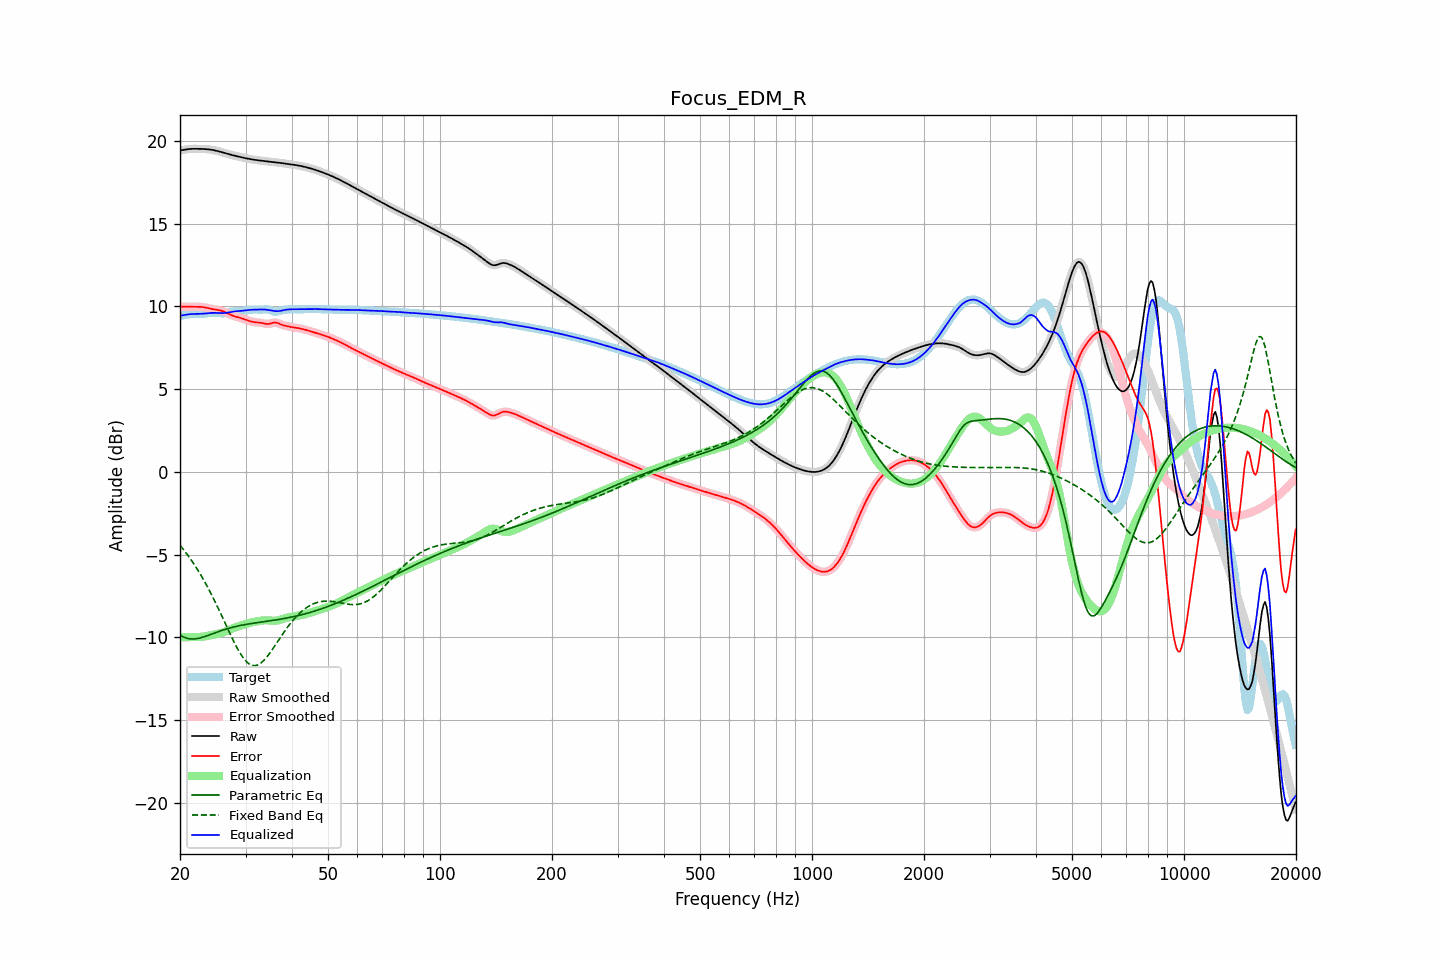

Data behind this chart, as committed beside it:
frequency, raw, error, smoothed, error_smoothed, equalization, parametric_eq, fixed_band_eq, equalized_raw, equalized_smoothed, target
20.00, 19.43, 9.99, 19.42, 9.99, -9.99, -9.86, -4.44, 9.43, 9.43, 9.43
20.20, 19.44, 9.99, 19.44, 9.99, -9.99, -9.91, -4.55, 9.45, 9.45, 9.45
20.40, 19.45, 9.99, 19.46, 9.99, -9.99, -9.97, -4.67, 9.47, 9.47, 9.47
20.61, 19.47, 9.99, 19.47, 9.99, -9.99, -10.01, -4.80, 9.48, 9.48, 9.49
20.81, 19.49, 9.99, 19.49, 9.98, -9.99, -10.04, -4.92, 9.50, 9.50, 9.50
21.02, 19.50, 9.98, 19.50, 9.98, -9.98, -10.06, -5.06, 9.52, 9.52, 9.52
21.23, 19.51, 9.98, 19.51, 9.98, -9.98, -10.08, -5.19, 9.53, 9.53, 9.53
21.44, 19.52, 9.98, 19.52, 9.98, -9.98, -10.09, -5.33, 9.54, 9.54, 9.54
21.66, 19.52, 9.98, 19.52, 9.98, -9.98, -10.10, -5.47, 9.54, 9.54, 9.54
21.87, 19.52, 9.98, 19.52, 9.98, -9.98, -10.09, -5.62, 9.54, 9.54, 9.55
22.09, 19.52, 9.98, 19.52, 9.98, -9.98, -10.08, -5.76, 9.54, 9.54, 9.55
22.31, 19.52, 9.98, 19.52, 9.98, -9.98, -10.06, -5.92, 9.54, 9.54, 9.54
22.54, 19.52, 9.98, 19.52, 9.98, -9.97, -10.05, -6.08, 9.55, 9.55, 9.54
22.76, 19.52, 9.97, 19.52, 9.97, -9.97, -10.02, -6.24, 9.55, 9.55, 9.55
22.99, 19.52, 9.96, 19.52, 9.96, -9.96, -9.99, -6.40, 9.56, 9.56, 9.55
23.22, 19.51, 9.95, 19.51, 9.95, -9.94, -9.96, -6.58, 9.57, 9.57, 9.56
23.45, 19.51, 9.93, 19.51, 9.93, -9.93, -9.93, -6.75, 9.58, 9.58, 9.58
23.69, 19.50, 9.91, 19.50, 9.91, -9.91, -9.90, -6.93, 9.59, 9.59, 9.59
23.92, 19.49, 9.89, 19.49, 9.89, -9.89, -9.86, -7.11, 9.60, 9.60, 9.60
24.16, 19.48, 9.86, 19.48, 9.86, -9.87, -9.82, -7.30, 9.61, 9.61, 9.61
24.40, 19.46, 9.84, 19.46, 9.84, -9.85, -9.79, -7.49, 9.61, 9.61, 9.62
24.65, 19.44, 9.82, 19.44, 9.82, -9.83, -9.75, -7.68, 9.61, 9.61, 9.62
24.89, 19.42, 9.81, 19.42, 9.81, -9.81, -9.72, -7.88, 9.61, 9.61, 9.62
25.14, 19.40, 9.79, 19.40, 9.79, -9.79, -9.68, -8.08, 9.60, 9.61, 9.61
25.39, 19.37, 9.78, 19.37, 9.78, -9.77, -9.64, -8.28, 9.60, 9.60, 9.60
25.65, 19.35, 9.76, 19.35, 9.76, -9.75, -9.61, -8.49, 9.60, 9.60, 9.59
25.91, 19.32, 9.73, 19.32, 9.73, -9.72, -9.58, -8.70, 9.59, 9.59, 9.59
26.16, 19.29, 9.70, 19.29, 9.70, -9.69, -9.55, -8.91, 9.60, 9.60, 9.59
26.43, 19.26, 9.66, 19.26, 9.66, -9.65, -9.51, -9.12, 9.60, 9.61, 9.60
26.69, 19.23, 9.62, 19.23, 9.62, -9.61, -9.49, -9.33, 9.62, 9.62, 9.61
26.96, 19.20, 9.57, 19.20, 9.57, -9.57, -9.46, -9.54, 9.63, 9.63, 9.63
27.23, 19.18, 9.52, 19.18, 9.52, -9.53, -9.43, -9.75, 9.65, 9.65, 9.66
27.50, 19.15, 9.47, 19.15, 9.47, -9.48, -9.40, -9.95, 9.67, 9.67, 9.68
27.77, 19.13, 9.43, 19.13, 9.44, -9.45, -9.38, -10.15, 9.68, 9.68, 9.69
28.05, 19.11, 9.40, 19.11, 9.40, -9.41, -9.35, -10.35, 9.70, 9.70, 9.71
28.33, 19.08, 9.37, 19.08, 9.37, -9.38, -9.33, -10.54, 9.71, 9.71, 9.71
28.62, 19.06, 9.35, 19.06, 9.35, -9.35, -9.31, -10.72, 9.72, 9.72, 9.71
28.90, 19.04, 9.32, 19.04, 9.32, -9.32, -9.29, -10.89, 9.72, 9.72, 9.72
29.19, 19.02, 9.29, 19.02, 9.29, -9.29, -9.27, -11.05, 9.73, 9.73, 9.72
29.48, 19.00, 9.26, 19.00, 9.26, -9.26, -9.25, -11.19, 9.74, 9.74, 9.73
29.78, 18.97, 9.23, 18.97, 9.23, -9.22, -9.23, -11.32, 9.75, 9.75, 9.75
30.08, 18.95, 9.19, 18.95, 9.19, -9.19, -9.22, -11.43, 9.76, 9.76, 9.76
30.38, 18.93, 9.16, 18.93, 9.16, -9.16, -9.20, -11.53, 9.77, 9.77, 9.78
30.68, 18.91, 9.12, 18.91, 9.12, -9.13, -9.18, -11.60, 9.78, 9.78, 9.79
30.99, 18.90, 9.10, 18.90, 9.10, -9.10, -9.17, -11.66, 9.79, 9.79, 9.80
31.30, 18.88, 9.07, 18.88, 9.07, -9.08, -9.15, -11.69, 9.80, 9.80, 9.81
31.61, 18.86, 9.05, 18.86, 9.05, -9.06, -9.14, -11.71, 9.80, 9.80, 9.81
31.93, 18.85, 9.04, 18.85, 9.04, -9.04, -9.12, -11.70, 9.81, 9.81, 9.81
32.24, 18.84, 9.03, 18.84, 9.03, -9.03, -9.11, -11.68, 9.81, 9.81, 9.81
32.57, 18.82, 9.02, 18.82, 9.02, -9.01, -9.10, -11.63, 9.81, 9.81, 9.80
32.89, 18.81, 9.01, 18.81, 9.01, -9.00, -9.08, -11.57, 9.82, 9.82, 9.80
33.22, 18.80, 9.00, 18.80, 8.99, -8.98, -9.07, -11.49, 9.82, 9.82, 9.80
33.55, 18.79, 8.98, 18.79, 8.97, -8.97, -9.05, -11.41, 9.82, 9.82, 9.81
33.89, 18.78, 8.95, 18.78, 8.95, -8.97, -9.04, -11.30, 9.81, 9.81, 9.82
34.23, 18.77, 8.94, 18.77, 8.94, -8.97, -9.03, -11.19, 9.80, 9.80, 9.82
34.57, 18.75, 8.94, 18.75, 8.94, -8.97, -9.01, -11.06, 9.78, 9.78, 9.81
34.92, 18.74, 8.96, 18.74, 8.96, -8.98, -9.00, -10.93, 9.76, 9.76, 9.79
35.27, 18.73, 8.99, 18.73, 8.99, -8.99, -8.98, -10.79, 9.75, 9.75, 9.75
35.62, 18.72, 9.01, 18.72, 9.01, -8.99, -8.97, -10.65, 9.73, 9.73, 9.71
35.97, 18.71, 9.03, 18.71, 9.03, -8.99, -8.95, -10.51, 9.72, 9.72, 9.68
... 635 more rows
